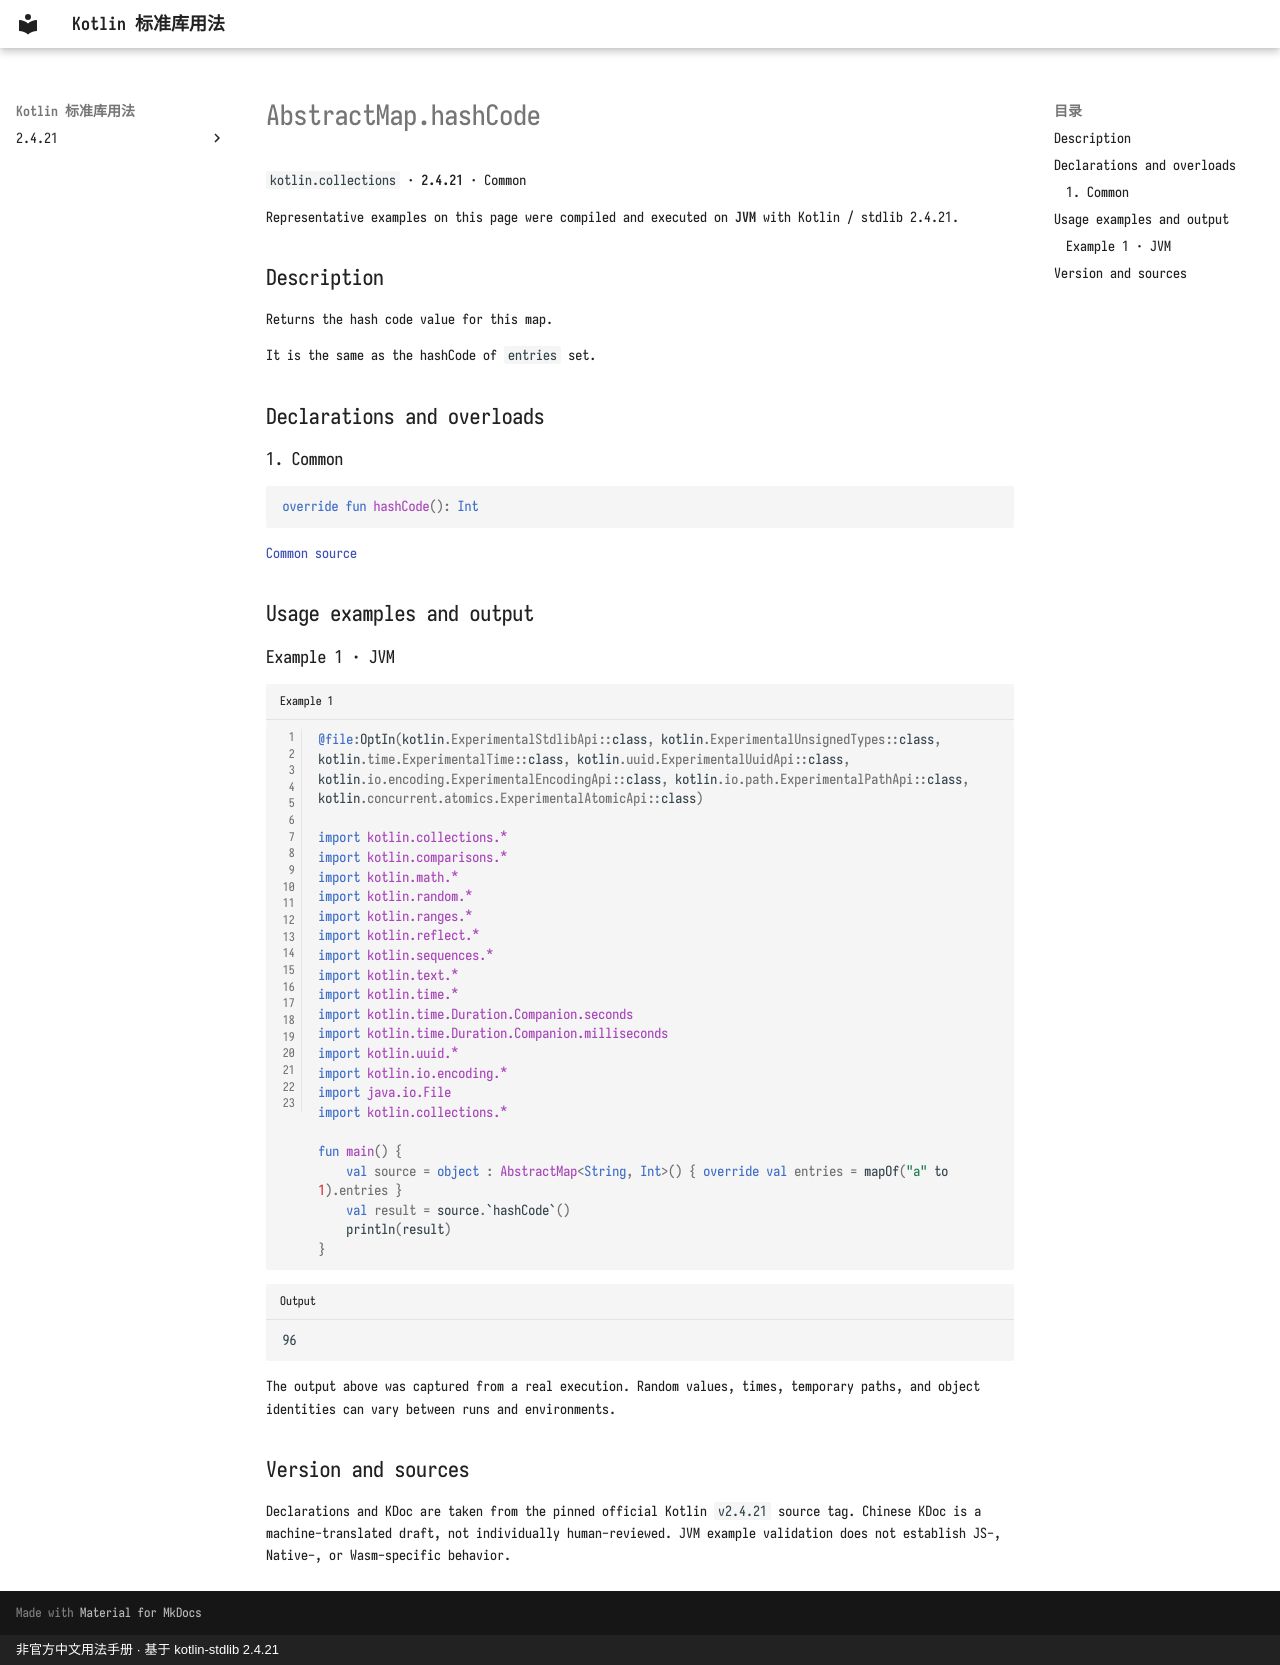

repository: oooooooko/kotlin-stdlib-docs · page: en/api/kotlin.collections/abstractmap-hashcode--a913d347/index.html · generator: mkdocs · copyright: 非官方中文用法手册 · 基于 kotlin-stdlib 2.4.21

# AbstractMap.hashCode

`kotlin.collections` · **2.4.21** · Common

Representative examples on this page were compiled and executed on **JVM** with Kotlin / stdlib 2.4.21.

## Description

Returns the hash code value for this map.

It is the same as the hashCode of `entries` set.

## Declarations and overloads

### 1. Common

```kotlin
override fun hashCode(): Int
```

[Common source](https://github.com/JetBrains/kotlin/blob/v2.4.21/libraries/stdlib/src/kotlin/collections/AbstractMap.kt#L66)

## Usage examples and output

### Example 1 · JVM

```kotlin title="Example 1" linenums="1"
@file:OptIn(kotlin.ExperimentalStdlibApi::class, kotlin.ExperimentalUnsignedTypes::class, kotlin.time.ExperimentalTime::class, kotlin.uuid.ExperimentalUuidApi::class, kotlin.io.encoding.ExperimentalEncodingApi::class, kotlin.io.path.ExperimentalPathApi::class, kotlin.concurrent.atomics.ExperimentalAtomicApi::class)

import kotlin.collections.*
import kotlin.comparisons.*
import kotlin.math.*
import kotlin.random.*
import kotlin.ranges.*
import kotlin.reflect.*
import kotlin.sequences.*
import kotlin.text.*
import kotlin.time.*
import kotlin.time.Duration.Companion.seconds
import kotlin.time.Duration.Companion.milliseconds
import kotlin.uuid.*
import kotlin.io.encoding.*
import java.io.File
import kotlin.collections.*

fun main() {
    val source = object : AbstractMap<String, Int>() { override val entries = mapOf("a" to 1).entries }
    val result = source.`hashCode`()
    println(result)
}
```

```text title="Output"
96
```

The output above was captured from a real execution. Random values, times, temporary paths, and object identities can vary between runs and environments.

## Version and sources

Declarations and KDoc are taken from the pinned official Kotlin `v2.4.21` source tag. Chinese KDoc is a machine-translated draft, not individually human-reviewed. JVM example validation does not establish JS-, Native-, or Wasm-specific behavior.
